Photos from the image-classification dataset "cleaned_data" in the GitHub repository ChamHerman/mango-ripeness-grading. Its 3 classes are: fully ripe, overripe, unripe.

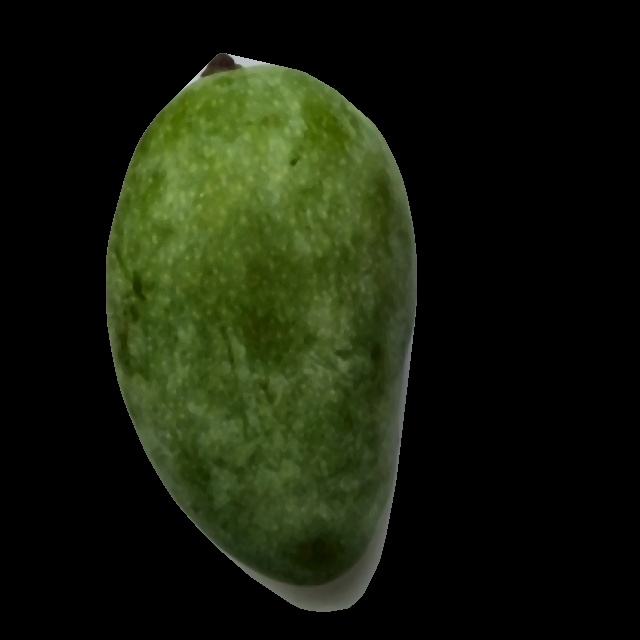
Label: unripe

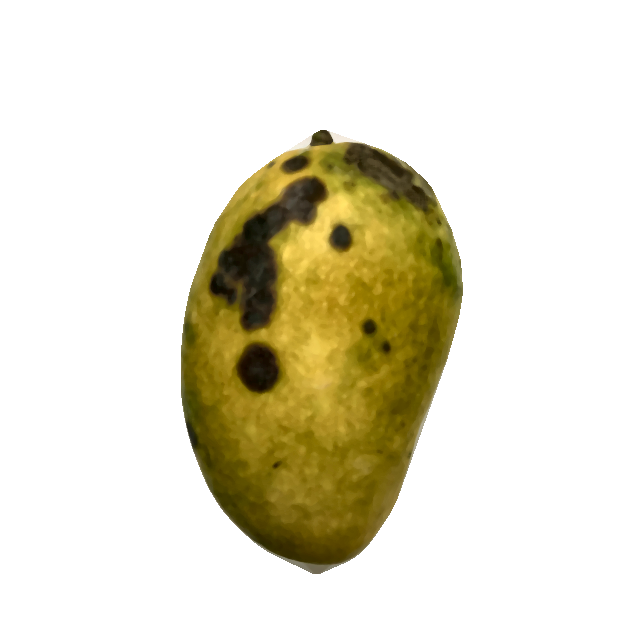
Label: overripe

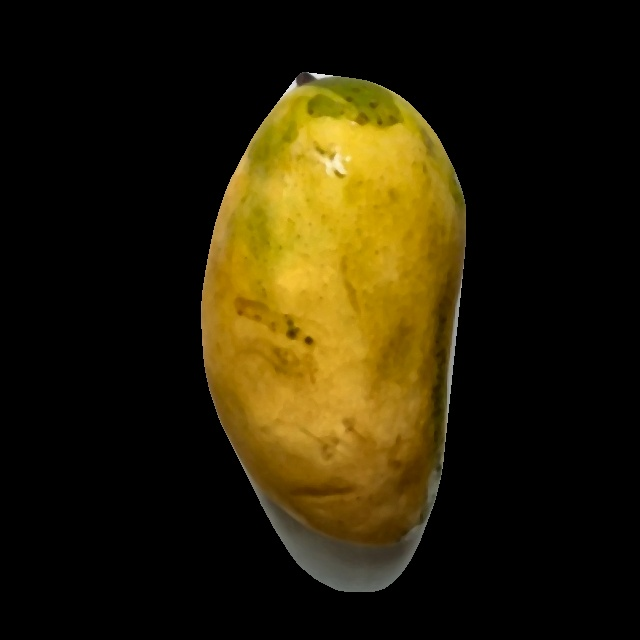
Label: fully ripe

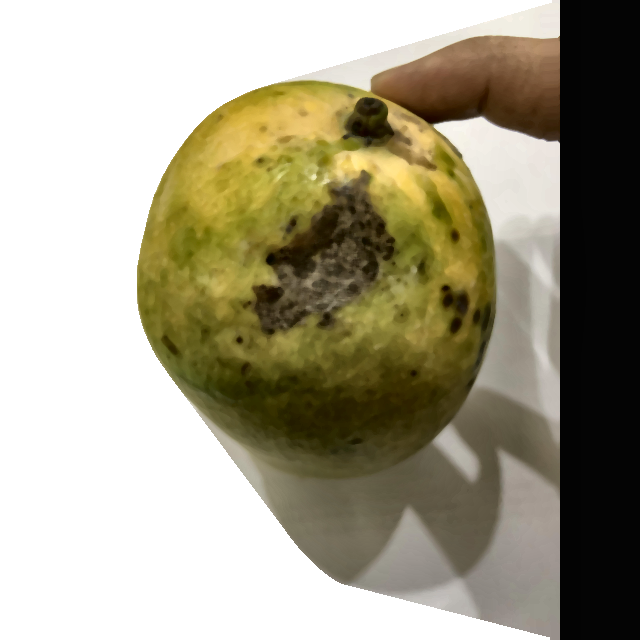
Label: overripe

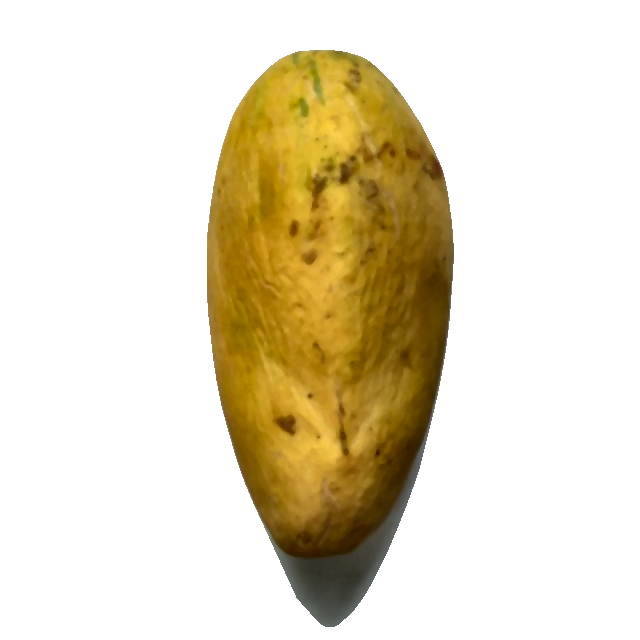
Label: fully ripe

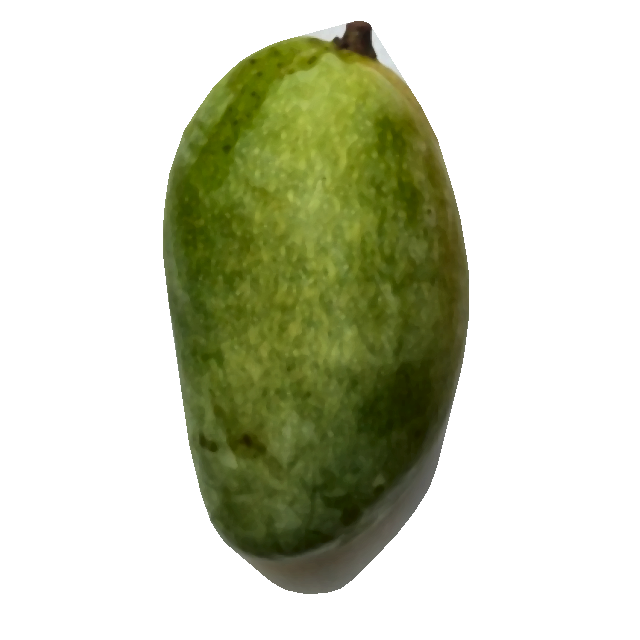
Label: unripe
